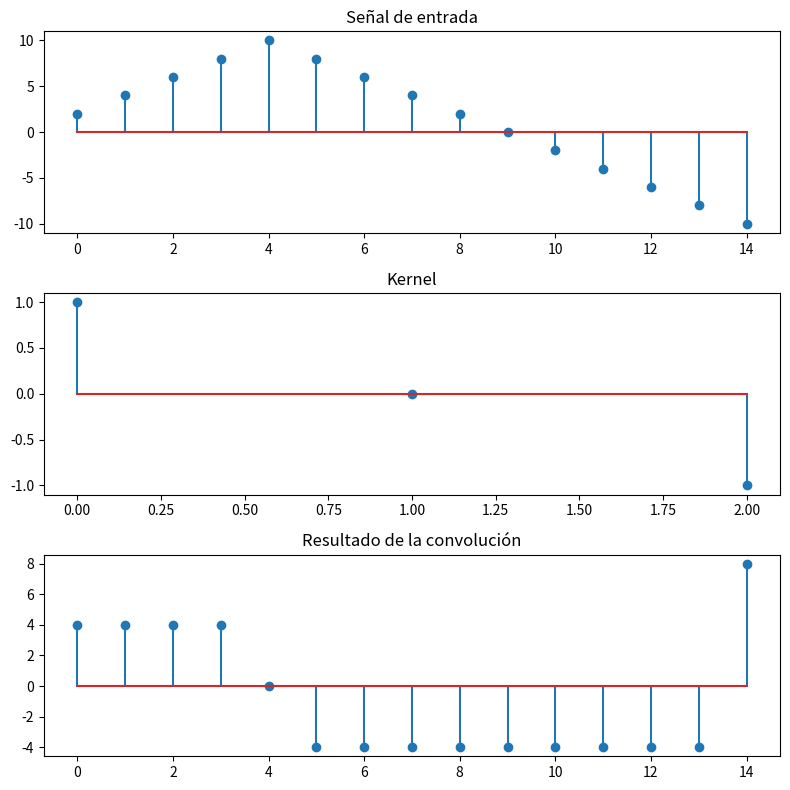

Python code for this plot:
import numpy as np
import matplotlib.pyplot as plt

# 1. Definir una señal de entrada de 15 valores
senal = np.array([2, 4, 6, 8, 10, 8, 6, 4, 2, 0, -2, -4, -6, -8, -10])

# 2. Definir un kernel de tamaño 3
kernel = np.array([1, 0, -1])

# 3. Implementar la función de convolución sin usar numpy.convolve
def convolucion_1d(senal, kernel):
    n = len(senal)
    k = len(kernel)
    salida = []
    pad = k // 2
    senal_padded = np.pad(
        senal, (pad, pad), mode='constant', constant_values=0)
    for i in range(n):
        window = senal_padded[i:i+k]
        valor = np.sum(window * kernel[::-1])
        salida.append(valor)
    return np.array(salida)


resultado = convolucion_1d(senal, kernel)

# 4. Graficar la señal, el kernel y el resultado
fig, axs = plt.subplots(3, 1, figsize=(8, 8))
axs[0].stem(senal)
axs[0].set_title('Señal de entrada')
axs[1].stem(kernel)
axs[1].set_title('Kernel')
axs[2].stem(resultado)
axs[2].set_title('Resultado de la convolución')
plt.tight_layout()
plt.show()
